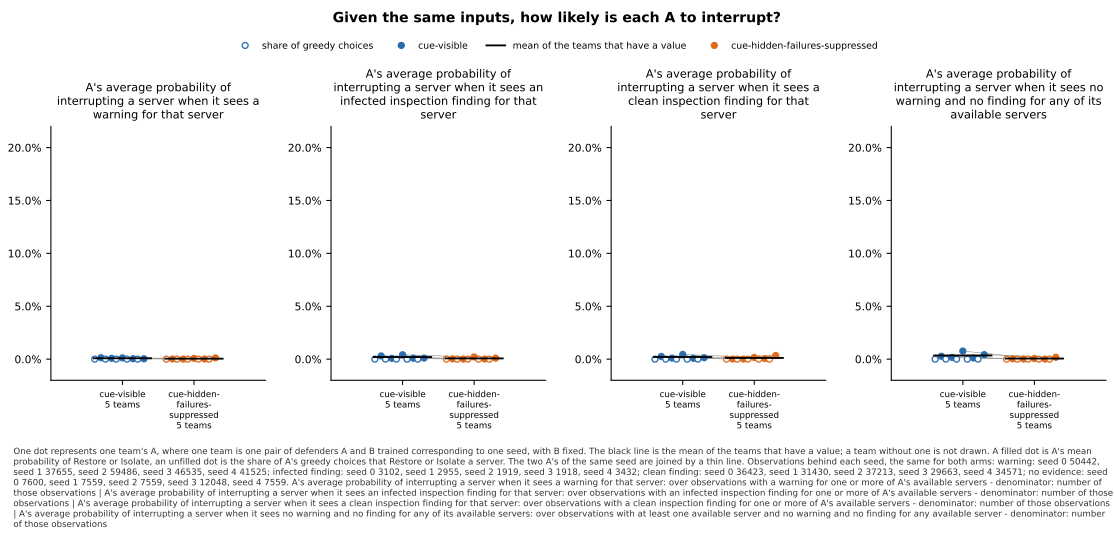

The table this chart was drawn from, first rows:
panel, series, seed, x, value, sd, numerator, count, mark
A's average probability of interrupting …, cue-visible, 0, , 0.0, , , , greedy
A's average probability of interrupting …, cue-visible, 0, , 0.001323, , , , team
A's average probability of interrupting …, cue-visible, 1, , 0.0, , , , greedy
A's average probability of interrupting …, cue-visible, 1, , 0.0007537, , , , team
A's average probability of interrupting …, cue-visible, 2, , 0.0, , , , greedy
A's average probability of interrupting …, cue-visible, 2, , 0.001206, , , , team
A's average probability of interrupting …, cue-visible, 3, , 0.0, , , , greedy
A's average probability of interrupting …, cue-visible, 3, , 0.0003956, , , , team
A's average probability of interrupting …, cue-visible, 4, , 0.0, , , , greedy
A's average probability of interrupting …, cue-visible, 4, , 0.0003396, , , , team
A's average probability of interrupting …, cue-visible, , , 0.0008035, , , 5, mean
A's average probability of interrupting …, cue-hidden-failures-suppressed, 0, , 0.0, , , , greedy
A's average probability of interrupting …, cue-hidden-failures-suppressed, 0, , 0.0001218, , , , team
A's average probability of interrupting …, cue-hidden-failures-suppressed, 1, , 0.0, , , , greedy
A's average probability of interrupting …, cue-hidden-failures-suppressed, 1, , 4.9822477509622296e-05, , , , team
A's average probability of interrupting …, cue-hidden-failures-suppressed, 2, , 0.0, , , , greedy
A's average probability of interrupting …, cue-hidden-failures-suppressed, 2, , 0.0007413, , , , team
A's average probability of interrupting …, cue-hidden-failures-suppressed, 3, , 0.0, , , , greedy
A's average probability of interrupting …, cue-hidden-failures-suppressed, 3, , 0.0001525, , , , team
A's average probability of interrupting …, cue-hidden-failures-suppressed, 4, , 0.0, , , , greedy
A's average probability of interrupting …, cue-hidden-failures-suppressed, 4, , 0.001189, , , , team
A's average probability of interrupting …, cue-hidden-failures-suppressed, , , 0.0004508, , , 5, mean
A's average probability of interrupting …, cue-visible, 0, , 0.0, , , , greedy
A's average probability of interrupting …, cue-visible, 0, , 0.003031, , , , team
A's average probability of interrupting …, cue-visible, 1, , 0.0, , , , greedy
A's average probability of interrupting …, cue-visible, 1, , 0.0007767, , , , team
A's average probability of interrupting …, cue-visible, 2, , 0.0, , , , greedy
A's average probability of interrupting …, cue-visible, 2, , 0.004126, , , , team
A's average probability of interrupting …, cue-visible, 3, , 0.0, , , , greedy
A's average probability of interrupting …, cue-visible, 3, , 0.0009096, , , , team
A's average probability of interrupting …, cue-visible, 4, , 0.0, , , , greedy
A's average probability of interrupting …, cue-visible, 4, , 0.001022, , , , team
A's average probability of interrupting …, cue-visible, , , 0.001973, , , 5, mean
A's average probability of interrupting …, cue-hidden-failures-suppressed, 0, , 0.0, , , , greedy
A's average probability of interrupting …, cue-hidden-failures-suppressed, 0, , 0.0002717, , , , team
A's average probability of interrupting …, cue-hidden-failures-suppressed, 1, , 0.0, , , , greedy
A's average probability of interrupting …, cue-hidden-failures-suppressed, 1, , 4.878288857132708e-05, , , , team
A's average probability of interrupting …, cue-hidden-failures-suppressed, 2, , 0.0, , , , greedy
A's average probability of interrupting …, cue-hidden-failures-suppressed, 2, , 0.002072, , , , team
A's average probability of interrupting …, cue-hidden-failures-suppressed, 3, , 0.0, , , , greedy
A's average probability of interrupting …, cue-hidden-failures-suppressed, 3, , 0.0001011, , , , team
A's average probability of interrupting …, cue-hidden-failures-suppressed, 4, , 0.0, , , , greedy
A's average probability of interrupting …, cue-hidden-failures-suppressed, 4, , 0.0009867, , , , team
A's average probability of interrupting …, cue-hidden-failures-suppressed, , , 0.0006961, , , 5, mean
A's average probability of interrupting …, cue-visible, 0, , 0.0, , , , greedy
A's average probability of interrupting …, cue-visible, 0, , 0.002537, , , , team
A's average probability of interrupting …, cue-visible, 1, , 0.0, , , , greedy
A's average probability of interrupting …, cue-visible, 1, , 0.001003, , , , team
A's average probability of interrupting …, cue-visible, 2, , 0.0, , , , greedy
A's average probability of interrupting …, cue-visible, 2, , 0.004415, , , , team
A's average probability of interrupting …, cue-visible, 3, , 0.0, , , , greedy
A's average probability of interrupting …, cue-visible, 3, , 0.0007945, , , , team
A's average probability of interrupting …, cue-visible, 4, , 0.0, , , , greedy
A's average probability of interrupting …, cue-visible, 4, , 0.001367, , , , team
A's average probability of interrupting …, cue-visible, , , 0.002023, , , 5, mean
A's average probability of interrupting …, cue-hidden-failures-suppressed, 0, , 0.0, , , , greedy
A's average probability of interrupting …, cue-hidden-failures-suppressed, 0, , 7.883860452821982e-05, , , , team
A's average probability of interrupting …, cue-hidden-failures-suppressed, 1, , 0.0, , , , greedy
A's average probability of interrupting …, cue-hidden-failures-suppressed, 1, , 5.751107034937646e-05, , , , team
A's average probability of interrupting …, cue-hidden-failures-suppressed, 2, , 0.0, , , , greedy
... 28 more rows
